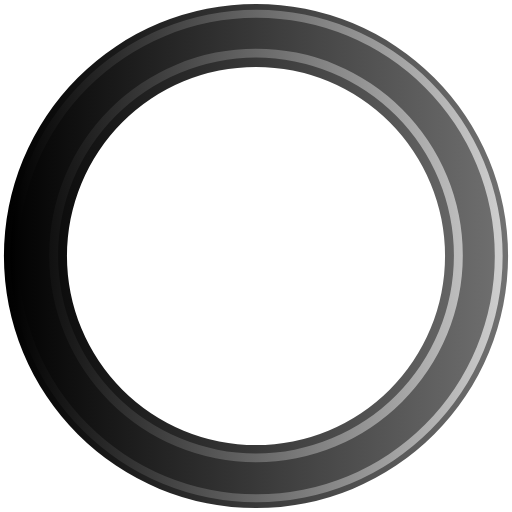
t = 0.00 s
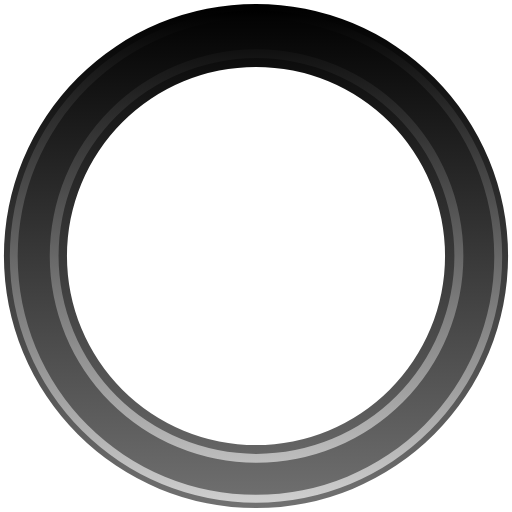
t = 0.45 s
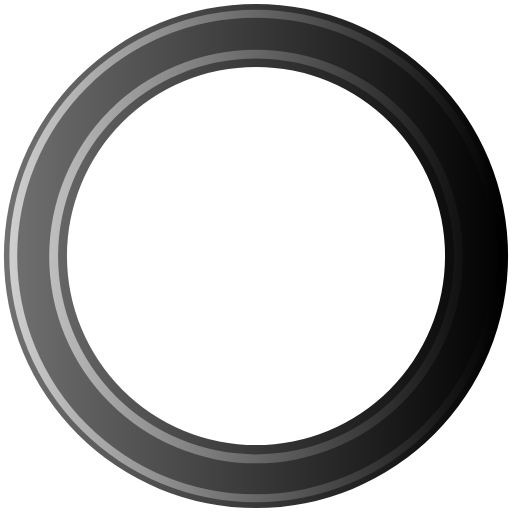
t = 0.90 s
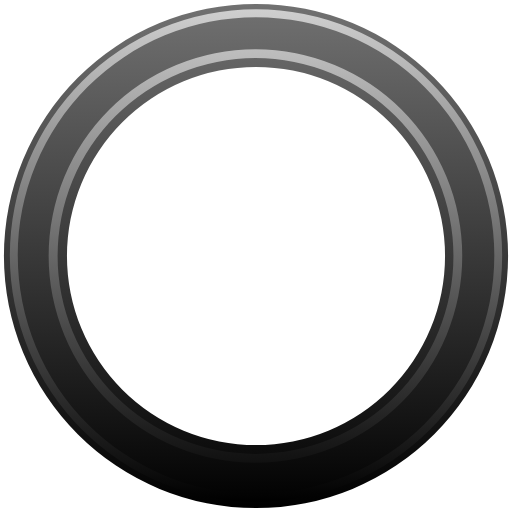
t = 1.35 s

The animated SVG that drew these frames (rendered in a browser with its animation timeline set to each time). Animation: 1 SMIL element (animateTransform=1); one cycle of 1.80 s, repeats indefinitely.

<?xml version="1.0" encoding="UTF-8" standalone="no"?><svg xmlns:svg="http://www.w3.org/2000/svg" xmlns="http://www.w3.org/2000/svg" xmlns:xlink="http://www.w3.org/1999/xlink" version="1.0" width="64px" height="64px" viewBox="0 0 128 128" xml:space="preserve"><g><linearGradient id="linear-gradient"><stop offset="0%" stop-color="#000000" fill-opacity="1"/><stop offset="100%" stop-color="#717171" fill-opacity="0.56"/></linearGradient><linearGradient id="linear-gradient2"><stop offset="0%" stop-color="#000000" fill-opacity="1"/><stop offset="100%" stop-color="#cfcfcf" fill-opacity="0.19"/></linearGradient><path d="M64 .98A63.02 63.02 0 1 1 .98 64 63.02 63.02 0 0 1 64 .98zm0 15.76A47.26 47.26 0 1 1 16.74 64 47.26 47.26 0 0 1 64 16.74z" fill-rule="evenodd" fill="url(#linear-gradient)"/><path d="M64.12 125.54A61.54 61.54 0 1 1 125.66 64a61.54 61.54 0 0 1-61.54 61.54zm0-121.1A59.57 59.57 0 1 0 123.7 64 59.57 59.57 0 0 0 64.1 4.43zM64 115.56a51.7 51.7 0 1 1 51.7-51.7 51.7 51.7 0 0 1-51.7 51.7zM64 14.4a49.48 49.48 0 1 0 49.48 49.48A49.48 49.48 0 0 0 64 14.4z" fill-rule="evenodd" fill="url(#linear-gradient2)"/><animateTransform attributeName="transform" type="rotate" from="0 64 64" to="360 64 64" dur="1800ms" repeatCount="indefinite"></animateTransform></g></svg>